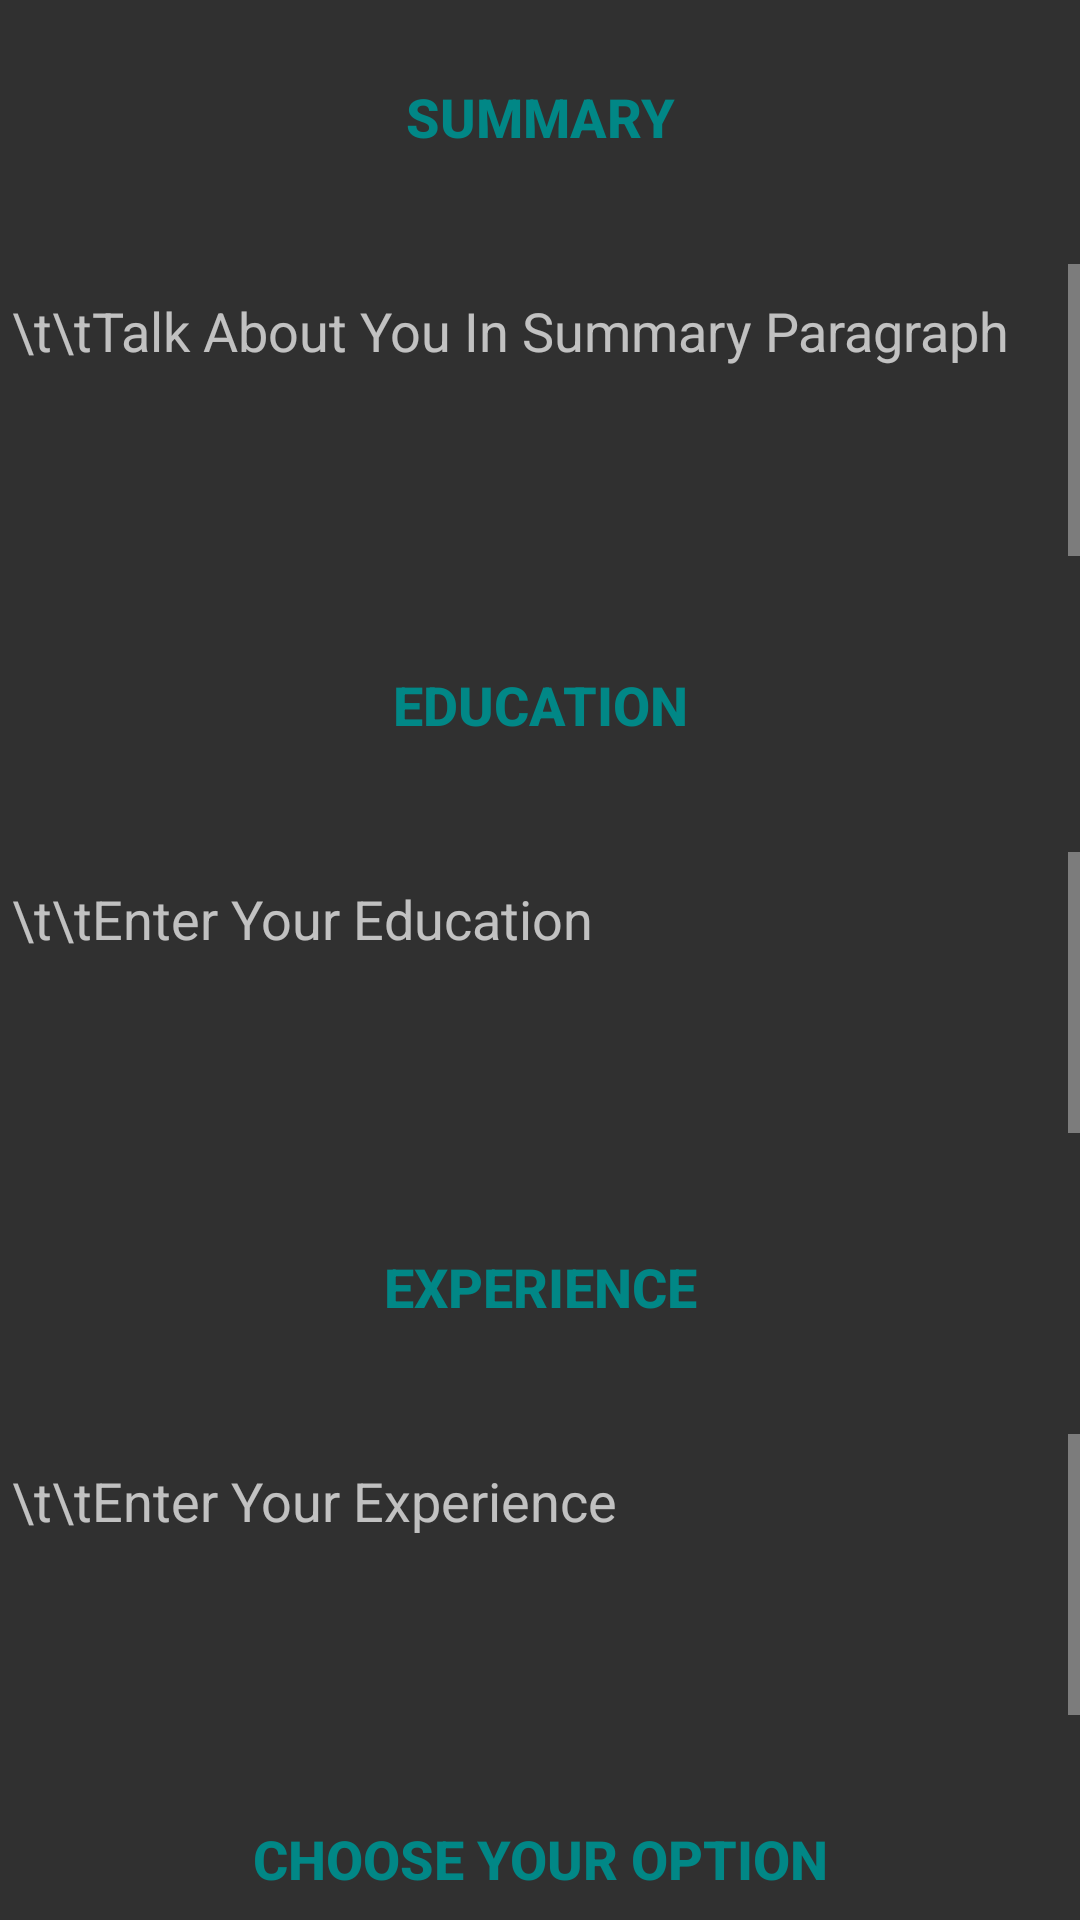

Layout XML and referenced resources for this Android screen:
<!-- AndroidManifest.xml: application theme Theme.AppCompat.NoActionBar -->
<!-- res/layout/activity_third.xml -->
<?xml version="1.0" encoding="utf-8"?>
<LinearLayout xmlns:android="http://schemas.android.com/apk/res/android"
    xmlns:app="http://schemas.android.com/apk/res-auto"
    xmlns:tools="http://schemas.android.com/tools"
    android:layout_width="match_parent"
    android:layout_height="match_parent"
    android:background="@drawable/bluebg"
    android:orientation="vertical"
    tools:context=".Activity.SecondActivity">

    <Button
        android:id="@+id/button"
        android:layout_width="match_parent"
        android:layout_height="wrap_content"
        android:layout_marginLeft="5dp"
        android:layout_marginTop="15dp"
        android:layout_marginRight="5dp"
        android:background="@drawable/custom"
        android:text="Summary"

        android:textColor="@color/teal_700"
        android:textSize="18sp"
        android:textStyle="bold" />

    <LinearLayout
        android:layout_width="match_parent"
        android:layout_height="108dp"
        android:layout_marginTop="25dp"
        android:orientation="horizontal">

        <ScrollView
            android:layout_width="match_parent"
            android:layout_height="match_parent">

            <EditText
                android:id="@+id/editSummary"
                android:layout_width="match_parent"
                android:layout_height="wrap_content"
                android:layout_weight="1"
                android:height="120dp"
                android:ems="10"
                android:gravity="center|start|top"
                android:hint="\t\tTalk About You In Summary Paragraph"
                android:inputType="textMultiLine" />
        </ScrollView>

    </LinearLayout>

    <Button
        android:id="@+id/button2"
        android:layout_width="match_parent"
        android:layout_height="wrap_content"
        android:layout_marginLeft="5dp"
        android:layout_marginTop="15dp"
        android:layout_marginRight="5dp"
        android:background="@drawable/custom"
        android:clickable="false"
        android:text="Education"
        android:textColor="@color/teal_700"
        android:textSize="18sp"
        android:textStyle="bold" />

    <LinearLayout
        android:layout_width="match_parent"
        android:layout_height="106dp"
        android:layout_marginTop="25dp"
        android:orientation="horizontal">

        <ScrollView
            android:layout_width="match_parent"
            android:layout_height="match_parent">

            <EditText
                android:id="@+id/editEducation"
                android:layout_width="match_parent"
                android:layout_height="wrap_content"
                android:layout_weight="1"
                android:height="120dp"
                android:ems="10"
                android:gravity="center|start|top"
                android:hint="\t\tEnter Your Education"
                android:inputType="textMultiLine" />
        </ScrollView>

    </LinearLayout>

    <Button
        android:id="@+id/button5"
        android:layout_width="match_parent"
        android:layout_height="wrap_content"
        android:layout_marginLeft="5dp"
        android:layout_marginTop="15dp"
        android:layout_marginRight="5dp"
        android:background="@drawable/custom"
        android:clickable="false"
        android:text="Experience"
        android:textColor="@color/teal_700"
        android:textSize="18sp"
        android:textStyle="bold" />

    <LinearLayout
        android:layout_width="match_parent"
        android:layout_height="106dp"
        android:layout_marginTop="25dp"
        android:orientation="horizontal">

        <ScrollView
            android:layout_width="match_parent"
            android:layout_height="match_parent">

            <EditText
                android:id="@+id/editExperience"
                android:layout_width="match_parent"
                android:layout_height="wrap_content"
                android:layout_weight="1"
                android:height="120dp"
                android:ems="10"
                android:gravity="center|start|top"
                android:hint="\t\tEnter Your Experience"
                android:inputType="textMultiLine" />
        </ScrollView>

    </LinearLayout>

    <Button
        android:id="@+id/button7"
        android:layout_width="match_parent"
        android:layout_height="wrap_content"
        android:layout_marginLeft="5dp"
        android:layout_marginTop="15dp"
        android:layout_marginRight="5dp"
        android:background="@drawable/custom"
        android:clickable="false"
        android:text="Choose your option"
        android:textColor="@color/teal_700"
        android:textSize="18sp"
        android:textStyle="bold" />

    <LinearLayout
        android:layout_width="match_parent"
        android:layout_height="45dp"
        android:layout_marginTop="25dp"
        android:orientation="horizontal">

        <Button
            android:id="@+id/BackButton"
            android:layout_width="150dp"
            android:layout_height="40dp"
            android:layout_marginStart="45dp"
            android:background="@drawable/custom"
            android:onClick="back_onClick"
            android:text="Back"
            android:textColor="@color/teal_700"
            android:textSize="24sp"
            android:textStyle="bold"
            tools:ignore="OnClick" />

        <Button
            android:id="@+id/next2Button"
            android:layout_width="150dp"
            android:layout_height="40dp"
            android:layout_marginLeft="15dp"
            android:background="@drawable/custom"
            android:onClick="continue2_onClick"
            android:text="Continue"
            android:textColor="@color/teal_700"
            android:textSize="24sp"
            android:textStyle="bold"
            tools:ignore="OnClick" />


    </LinearLayout>


</LinearLayout>
<!-- resources referenced by this layout -->
<resources>

  <!-- not gathered from this repository: default colours our renderer supplied (Android Studio template values) -->
  <color name="teal_700">#FF018786</color>
</resources>
